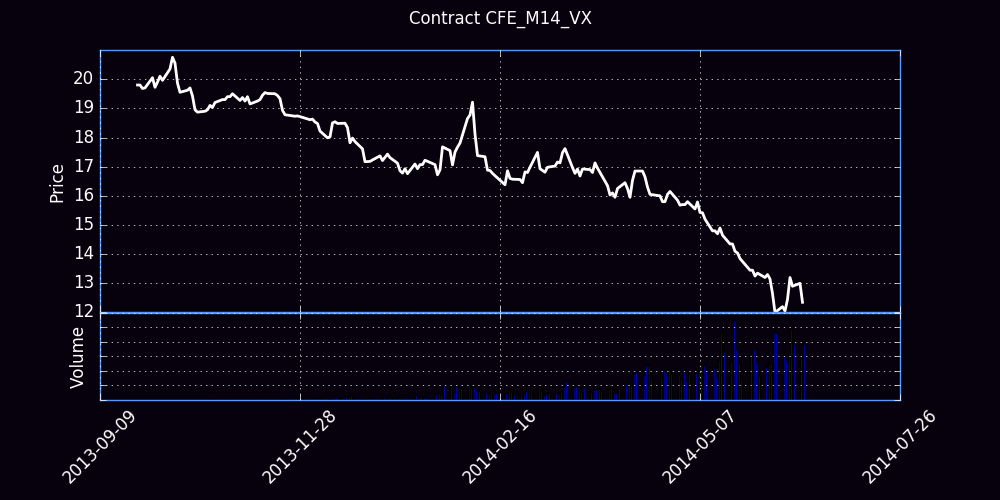

The data file committed next to this chart (first rows):
Trade Date, Futures, Open, High, Low, Close, Settle, Change, Total Volume, EFP, Open Interest
09/23/2013, M (Jun 14), 0.00, 19.55, 19.85, 0.00, 19.70, 19.70, 0, 0, 0
09/24/2013, M (Jun 14), 19.55, 19.90, 19.55, 19.80, 19.80, 0.10, 58, 0, 30
09/25/2013, M (Jun 14), 19.70, 19.80, 19.68, 19.80, 19.80, 0.00, 40, 0, 65
09/26/2013, M (Jun 14), 19.65, 19.71, 19.62, 19.68, 19.60, -0.20, 72, 0, 105
09/27/2013, M (Jun 14), 19.75, 19.80, 19.70, 19.70, 19.70, 0.10, 5, 0, 107
09/30/2013, M (Jun 14), 20.05, 20.11, 19.82, 20.05, 20.05, 0.35, 650, 0, 642
10/01/2013, M (Jun 14), 20.05, 20.05, 19.72, 19.72, 19.75, -0.30, 161, 0, 718
10/02/2013, M (Jun 14), 19.95, 20.00, 19.85, 19.90, 19.95, 0.20, 165, 0, 746
10/03/2013, M (Jun 14), 20.05, 20.25, 19.95, 20.10, 20.10, 0.15, 118, 0, 765
10/04/2013, M (Jun 14), 20.25, 20.30, 19.92, 19.96, 19.95, -0.15, 16, 0, 772
10/07/2013, M (Jun 14), 20.35, 20.35, 20.20, 20.35, 20.25, 0.30, 87, 0, 815
10/08/2013, M (Jun 14), 20.25, 20.80, 20.25, 20.75, 20.75, 0.50, 276, 0, 943
10/09/2013, M (Jun 14), 20.75, 20.85, 20.45, 20.55, 20.75, 0.00, 281, 0, 1079
10/10/2013, M (Jun 14), 20.29, 20.36, 19.85, 19.86, 20.00, -0.75, 123, 0, 1037
10/11/2013, M (Jun 14), 19.85, 19.85, 19.38, 19.55, 19.60, -0.40, 90, 0, 1020
10/14/2013, M (Jun 14), 19.88, 20.00, 19.54, 19.62, 19.55, -0.05, 467, 0, 1114
10/15/2013, M (Jun 14), 19.50, 19.88, 19.50, 19.70, 19.70, 0.15, 236, 0, 1174
10/16/2013, M (Jun 14), 19.55, 19.59, 19.15, 19.42, 19.45, -0.25, 321, 0, 1269
10/17/2013, M (Jun 14), 19.50, 19.55, 18.95, 18.95, 19.00, -0.45, 316, 0, 1284
10/18/2013, M (Jun 14), 18.85, 19.10, 18.65, 18.87, 18.85, -0.15, 75, 0, 1253
10/21/2013, M (Jun 14), 18.60, 18.95, 18.55, 18.90, 18.90, 0.05, 79, 0, 1263
10/22/2013, M (Jun 14), 18.72, 18.99, 18.65, 18.95, 19.00, 0.10, 324, 0, 1363
10/23/2013, M (Jun 14), 19.10, 19.25, 19.10, 19.10, 19.15, 0.15, 812, 0, 1592
10/24/2013, M (Jun 14), 19.05, 19.15, 19.00, 19.03, 19.05, -0.10, 304, 0, 1634
10/25/2013, M (Jun 14), 18.97, 19.20, 16.12, 19.20, 19.20, 0.15, 482, 0, 1796
10/28/2013, M (Jun 14), 19.19, 19.33, 19.15, 19.30, 19.25, 0.05, 915, 0, 2166
10/29/2013, M (Jun 14), 19.28, 19.32, 19.20, 19.30, 19.25, 0.00, 549, 0, 2465
10/30/2013, M (Jun 14), 19.27, 19.45, 19.15, 19.40, 19.35, 0.10, 1322, 0, 2835
10/31/2013, M (Jun 14), 19.29, 19.40, 19.19, 19.40, 19.35, 0.00, 417, 0, 2964
11/01/2013, M (Jun 14), 19.39, 19.55, 19.26, 19.50, 19.50, 0.15, 499, 0, 3182
11/04/2013, M (Jun 14), 19.35, 19.40, 19.27, 19.27, 19.30, -0.20, 466, 0, 3276
11/05/2013, M (Jun 14), 19.25, 19.39, 19.25, 19.37, 19.40, 0.10, 291, 0, 3184
11/06/2013, M (Jun 14), 19.20, 19.35, 19.15, 19.25, 19.20, -0.20, 248, 0, 3220
11/07/2013, M (Jun 14), 19.15, 19.55, 19.10, 19.40, 19.45, 0.25, 897, 0, 3534
11/08/2013, M (Jun 14), 19.35, 19.51, 19.10, 19.15, 19.20, -0.25, 789, 0, 3678
11/11/2013, M (Jun 14), 19.15, 19.30, 19.10, 19.25, 19.25, 0.05, 604, 0, 3878
11/12/2013, M (Jun 14), 19.28, 19.40, 19.22, 19.30, 19.35, 0.10, 599, 0, 4091
11/13/2013, M (Jun 14), 19.31, 19.53, 19.31, 19.45, 19.50, 0.15, 1743, 0, 5124
11/14/2013, M (Jun 14), 19.45, 19.56, 19.35, 19.54, 19.55, 0.05, 1031, 0, 5625
11/15/2013, M (Jun 14), 19.60, 19.60, 19.40, 19.51, 19.50, -0.05, 1286, 0, 6104
11/18/2013, M (Jun 14), 19.45, 19.54, 19.38, 19.50, 19.45, -0.05, 808, 0, 6170
11/19/2013, M (Jun 14), 19.40, 19.59, 19.30, 19.44, 19.45, 0.00, 1291, 0, 6714
11/20/2013, M (Jun 14), 19.42, 19.55, 19.15, 19.33, 19.35, -0.10, 1405, 0, 6846
11/21/2013, M (Jun 14), 19.30, 19.31, 18.90, 18.93, 18.95, -0.40, 1828, 2, 7297
11/22/2013, M (Jun 14), 18.96, 19.02, 18.65, 18.78, 18.80, -0.15, 1865, 0, 7471
11/25/2013, M (Jun 14), 18.60, 18.85, 18.60, 18.74, 18.75, -0.05, 2009, 0, 7609
11/26/2013, M (Jun 14), 18.75, 18.80, 18.50, 18.73, 18.75, 0.00, 1792, 0, 7782
11/27/2013, M (Jun 14), 18.70, 18.75, 18.60, 18.74, 18.75, 0.00, 1468, 6, 8003
11/29/2013, M (Jun 14), 18.75, 18.77, 18.65, 18.69, 18.70, -0.05, 949, 0, 8033
12/02/2013, M (Jun 14), 18.55, 18.70, 18.49, 18.61, 18.65, -0.05, 2329, 0, 7925
12/03/2013, M (Jun 14), 18.60, 18.81, 18.50, 18.63, 18.65, 0.00, 2525, 28, 8152
12/04/2013, M (Jun 14), 18.58, 18.75, 18.40, 18.53, 18.55, -0.10, 2295, 0, 8137
12/05/2013, M (Jun 14), 18.48, 18.54, 18.31, 18.48, 18.50, -0.05, 2591, 17, 8133
12/06/2013, M (Jun 14), 18.37, 18.42, 18.13, 18.22, 18.25, -0.25, 1479, 0, 8312
12/09/2013, M (Jun 14), 18.05, 18.06, 17.88, 17.99, 18.00, -0.25, 1576, 40, 8562
12/10/2013, M (Jun 14), 18.00, 18.10, 17.93, 18.02, 18.05, 0.05, 1125, 0, 8837
12/11/2013, M (Jun 14), 18.05, 18.50, 17.90, 18.50, 18.50, 0.45, 3444, 0, 9353
12/12/2013, M (Jun 14), 18.40, 18.55, 18.14, 18.54, 18.55, 0.05, 4382, 49, 10236
12/13/2013, M (Jun 14), 18.52, 18.55, 18.20, 18.48, 18.50, -0.05, 2428, 69, 10415
12/16/2013, M (Jun 14), 18.45, 18.50, 18.19, 18.49, 18.50, 0.00, 4705, 36, 11108
... 126 more rows
